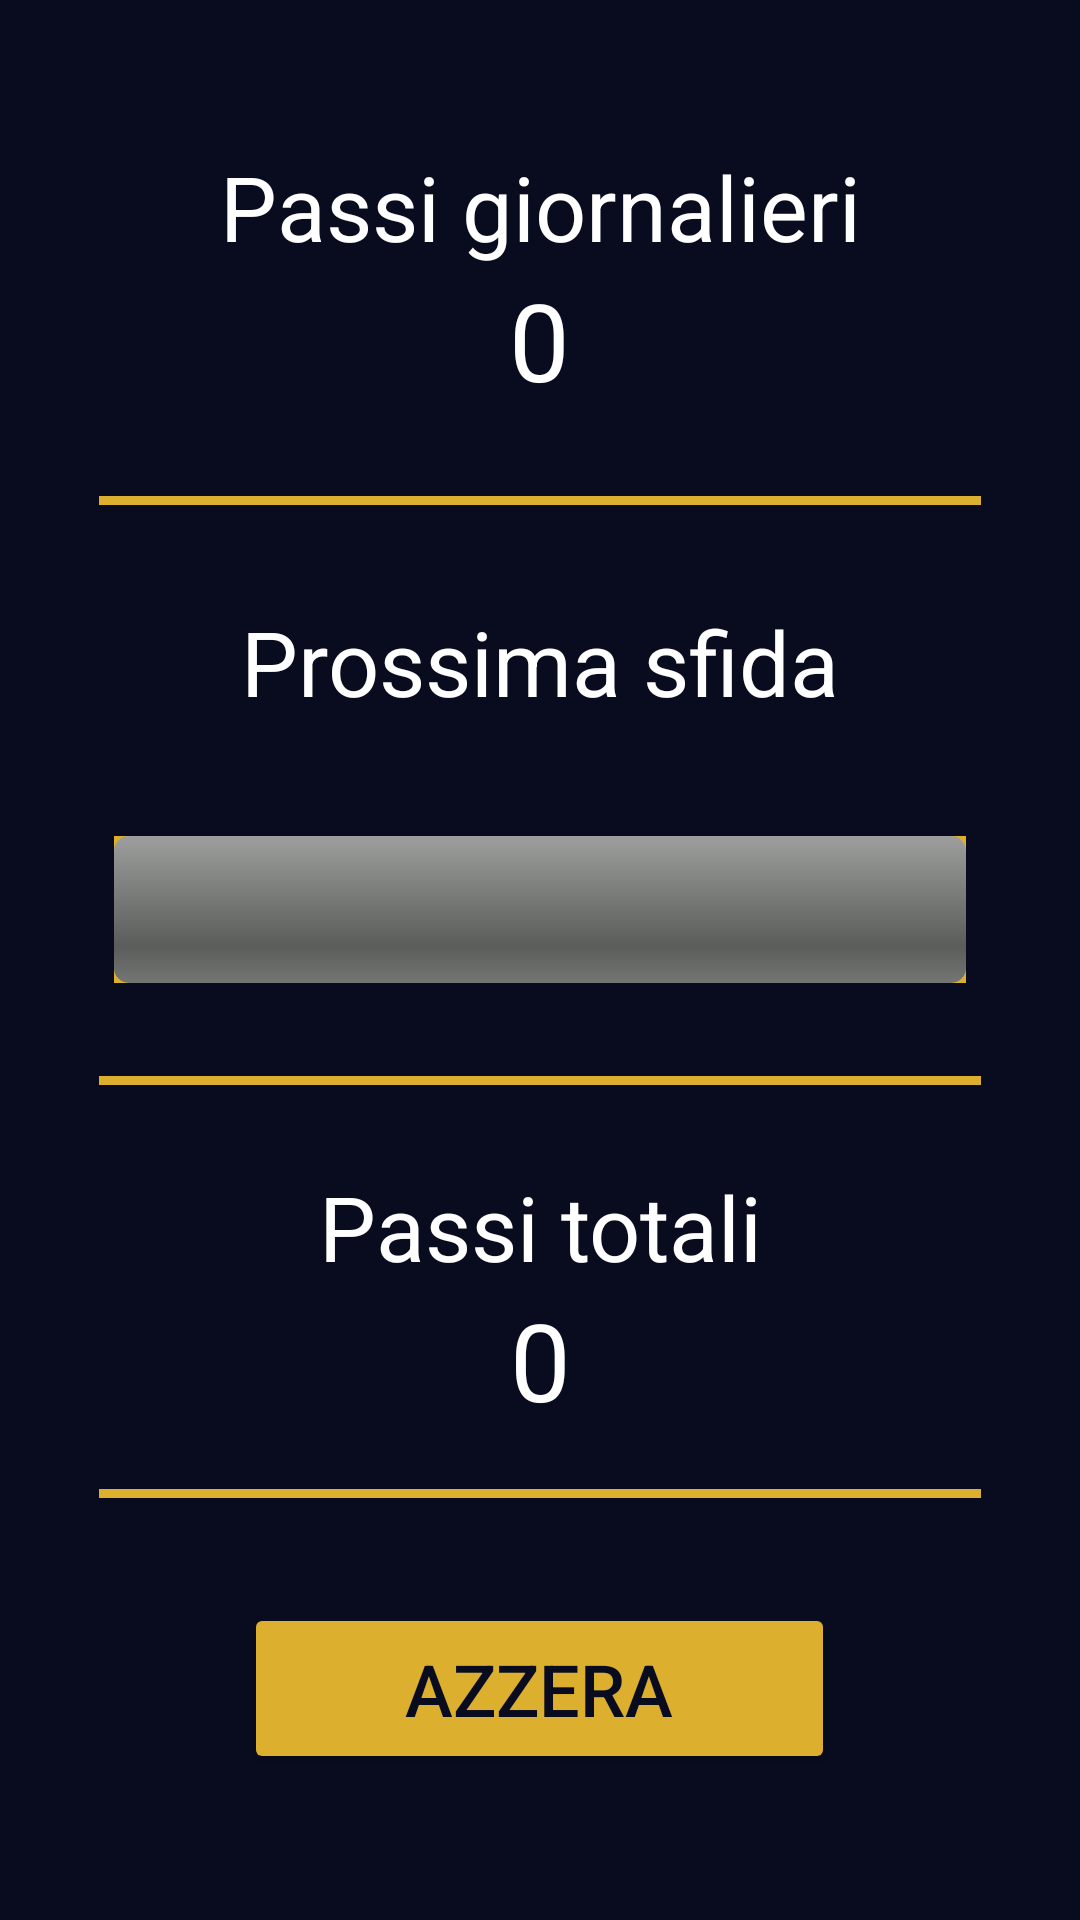

Here is an Android app screen rendered from its layout file. Give the layout XML and the strings, colors and styles it references.
<!-- AndroidManifest.xml: application theme Theme.Contapassi -->
<!-- res/layout/activity_main.xml -->
<?xml version="1.0" encoding="utf-8"?>
<androidx.constraintlayout.widget.ConstraintLayout xmlns:android="http://schemas.android.com/apk/res/android"
    xmlns:app="http://schemas.android.com/apk/res-auto"
    xmlns:tools="http://schemas.android.com/tools"
    android:layout_width="match_parent"
    android:layout_height="match_parent"
    android:background="#090C1E"
    tools:context=".MainActivity">

    <LinearLayout
        android:layout_width="match_parent"
        android:layout_height="match_parent"
        android:gravity="center"
        android:orientation="vertical"
        tools:layout_editor_absoluteX="0dp"
        tools:layout_editor_absoluteY="64dp">

        <TextView
            android:id="@+id/lbl_daily"
            android:layout_width="match_parent"
            android:layout_height="wrap_content"
            android:gravity="center"
            android:text="Passi giornalieri"
            android:textColor="#FFFFFF"
            android:textSize="30sp" />

        <TextView
            android:id="@+id/txt_daily"
            android:layout_width="wrap_content"
            android:layout_height="wrap_content"
            android:gravity="center"
            android:text="0"
            android:textColor="#FFFFFF"
            android:textSize="36sp" />

        <Space
            android:layout_width="match_parent"
            android:layout_height="28dp" />

        <View
            android:id="@+id/divider1"
            android:layout_width="294dp"
            android:layout_height="3dp"
            android:background="#DCB02E" />

        <Space
            android:layout_width="match_parent"
            android:layout_height="32dp" />

        <TextView
            android:id="@+id/lbl_progress"
            android:layout_width="match_parent"
            android:layout_height="wrap_content"
            android:gravity="center"
            android:text="Prossima sfida"
            android:textColor="#FFFFFF"
            android:textSize="30sp" />

        <Space
            android:layout_width="422dp"
            android:layout_height="38dp" />

        <ProgressBar
            android:id="@+id/progressBar"
            style="@android:style/Widget.ProgressBar.Horizontal"
            android:layout_width="284dp"
            android:layout_height="49dp"
            android:background="#DCB02E"
            android:max="20" />

        <Space
            android:layout_width="match_parent"
            android:layout_height="31dp" />

        <View
            android:id="@+id/divider2"
            android:layout_width="294dp"
            android:layout_height="3dp"
            android:background="#DCB02E" />

        <Space
            android:layout_width="427dp"
            android:layout_height="27dp" />

        <TextView
            android:id="@+id/lbl_total"
            android:layout_width="224dp"
            android:layout_height="wrap_content"
            android:gravity="center"
            android:text="Passi totali"
            android:textColor="#FFFFFF"
            android:textSize="30sp" />

        <TextView
            android:id="@+id/txt_total"
            android:layout_width="match_parent"
            android:layout_height="wrap_content"
            android:gravity="center"
            android:text="0"
            android:textColor="#FFFFFF"
            android:textSize="36sp" />

        <Space
            android:layout_width="match_parent"
            android:layout_height="19dp" />

        <View
            android:id="@+id/divider"
            android:layout_width="294dp"
            android:layout_height="3dp"
            android:background="#DCB02E" />

        <Space
            android:layout_width="match_parent"
            android:layout_height="35dp" />

        <Button
            android:id="@+id/btn_azzera"
            android:layout_width="197dp"
            android:layout_height="57dp"
            android:gravity="center"
            android:text="Azzera"
            android:textColor="#090C1E"
            android:textSize="24sp"
            app:backgroundTint="#DCB02E" />

    </LinearLayout>

</androidx.constraintlayout.widget.ConstraintLayout>
<!-- resources referenced by this layout -->
<resources>
  <style name="Theme.Contapassi" parent="Theme.MaterialComponents.DayNight.DarkActionBar">
          
          <item name="colorPrimary">@color/purple_500</item>
          <item name="colorPrimaryVariant">@color/purple_700</item>
          <item name="colorOnPrimary">@color/white</item>
          
          <item name="colorSecondary">@color/teal_200</item>
          <item name="colorSecondaryVariant">@color/teal_700</item>
          <item name="colorOnSecondary">@color/black</item>
          
          <item name="android:statusBarColor" tools:targetApi="l">?attr/colorPrimaryVariant</item>
          
      </style>
  <color name="purple_500">#FF6200EE</color>
  <color name="purple_700">#FF3700B3</color>
  <color name="white">#FFFFFFFF</color>
  <color name="teal_200">#FF03DAC5</color>
  <color name="teal_700">#FF018786</color>
  <color name="black">#FF000000</color>
</resources>
